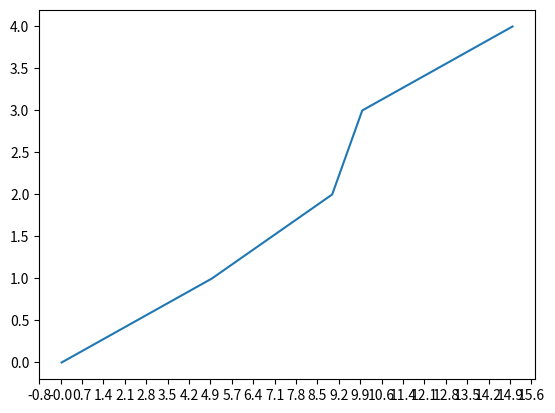

This figure's Python source:
#!/usr/bin/python
import numpy as np
import matplotlib.pyplot as plt
import matplotlib.ticker as ticker

x = [0,5,9,10,15]
y = [0,1,2,3,4]
fig, ax = plt.subplots()
ax.plot(x,y)
start, end = ax.get_xlim()
#axIns.set_yticks(ax.get_yticks()[::2])
ax.xaxis.set_ticks(np.arange(start, end, 0.712123))
ax.xaxis.set_major_formatter(ticker.FormatStrFormatter('%0.1f'))
plt.show()
